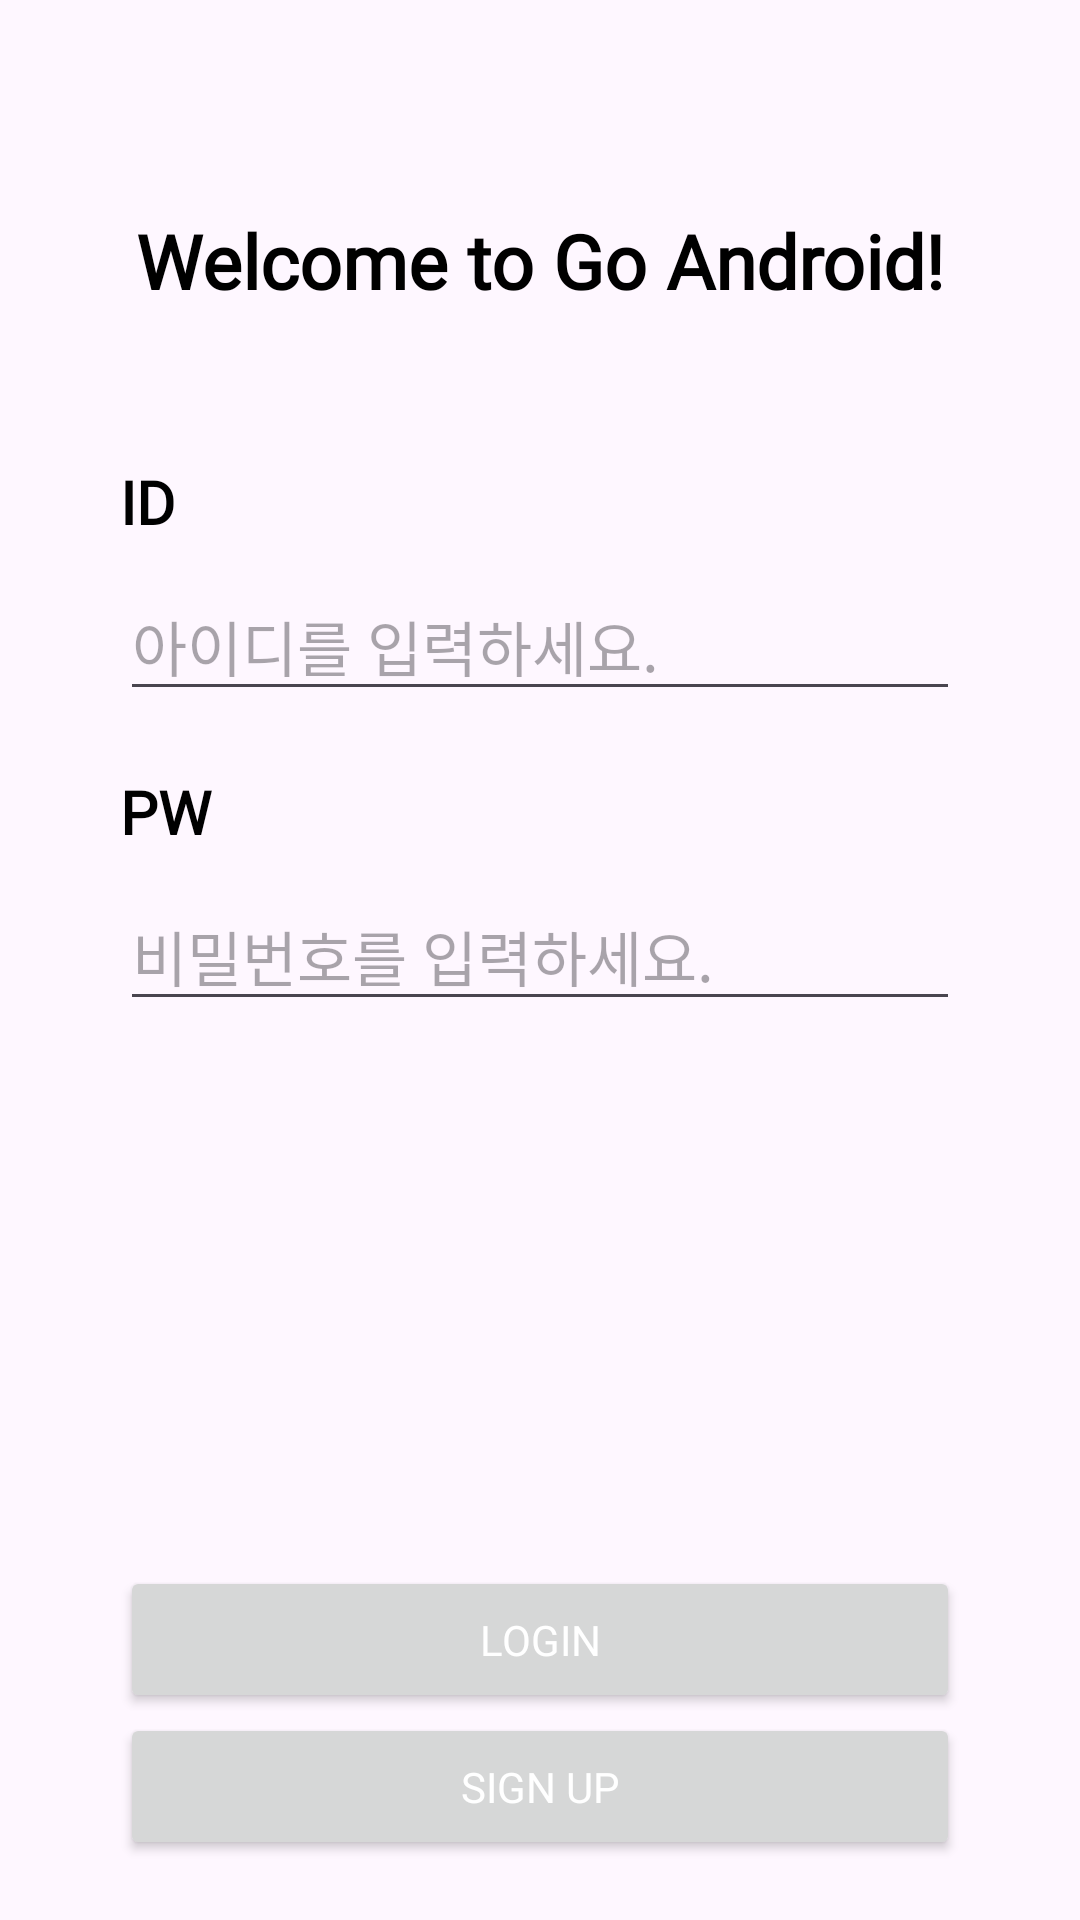

Write the Android layout XML for this screen, with the resource values it uses.
<!-- AndroidManifest.xml: application theme Theme.GOSOPTAndroid -->
<!-- res/layout/activity_login.xml -->
<?xml version="1.0" encoding="utf-8"?>
<androidx.constraintlayout.widget.ConstraintLayout xmlns:android="http://schemas.android.com/apk/res/android"
    xmlns:app="http://schemas.android.com/apk/res-auto"
    xmlns:tools="http://schemas.android.com/tools"
    android:layout_width="match_parent"
    android:layout_height="match_parent"
    tools:context=".presentation.login.LoginActivity">

    <TextView
        android:id="@+id/tv_welcome"
        style="@style/TextAppearance.black"
        android:layout_width="match_parent"
        android:layout_height="wrap_content"
        android:layout_marginTop="70dp"
        android:gravity="center"
        android:text="@string/welcome_to_go_android"
        android:textSize="25sp"
        android:textStyle="bold"
        app:layout_constraintEnd_toEndOf="parent"
        app:layout_constraintStart_toStartOf="parent"
        app:layout_constraintTop_toTopOf="parent" />

    <TextView
        android:id="@+id/tv_id"
        style="@style/TextAppearance.black"
        android:layout_width="match_parent"
        android:layout_height="wrap_content"
        android:layout_marginStart="40dp"
        android:layout_marginTop="50dp"
        android:layout_marginEnd="40dp"
        android:text="@string/id"
        android:textSize="20sp"
        android:textStyle="bold"
        app:layout_constraintEnd_toEndOf="parent"
        app:layout_constraintStart_toStartOf="parent"
        app:layout_constraintTop_toBottomOf="@+id/tv_welcome" />

    <EditText
        android:id="@+id/et_id"
        style="@style/TextAppearance.black"
        android:layout_width="0dp"
        android:layout_height="wrap_content"
        android:layout_marginStart="40dp"
        android:layout_marginTop="10dp"
        android:layout_marginEnd="40dp"
        android:hint="@string/edit_id"
        android:inputType="text"
        android:maxLines="1"
        android:textSize="20sp"
        app:layout_constraintEnd_toEndOf="parent"
        app:layout_constraintStart_toStartOf="parent"
        app:layout_constraintTop_toBottomOf="@+id/tv_id" />

    <TextView
        android:id="@+id/tv_pw"
        style="@style/TextAppearance.black"
        android:layout_width="match_parent"
        android:layout_height="wrap_content"
        android:layout_marginStart="40dp"
        android:layout_marginTop="20dp"
        android:layout_marginEnd="40dp"
        android:text="@string/pw"
        android:textSize="20sp"
        android:textStyle="bold"
        app:layout_constraintEnd_toEndOf="parent"
        app:layout_constraintStart_toStartOf="parent"
        app:layout_constraintTop_toBottomOf="@+id/et_id" />

    <EditText
        android:id="@+id/et_pw"
        style="@style/TextAppearance.black"
        android:layout_width="match_parent"
        android:layout_height="wrap_content"
        android:layout_marginStart="40dp"
        android:layout_marginTop="10dp"
        android:layout_marginEnd="40dp"
        android:autofillHints=""
        android:hint="@string/edit_pw"
        android:inputType="textPassword"
        android:maxLines="1"
        android:textSize="20sp"
        app:layout_constraintEnd_toEndOf="parent"
        app:layout_constraintStart_toStartOf="parent"
        app:layout_constraintTop_toBottomOf="@+id/tv_pw" />


    <Button
        android:id="@+id/btn_login"
        style="@style/TextAppearance.white"
        android:layout_width="0dp"
        android:layout_height="wrap_content"
        android:layout_marginStart="40dp"
        android:layout_marginEnd="40dp"
        android:paddingVertical="15dp"
        android:text="@string/login"
        app:layout_constraintBottom_toTopOf="@+id/btn_signup"
        app:layout_constraintEnd_toEndOf="parent"
        app:layout_constraintStart_toStartOf="parent" />

    <Button
        android:id="@+id/btn_signup"
        style="@style/TextAppearance.white"
        android:layout_width="0dp"
        android:layout_height="wrap_content"
        android:layout_marginStart="40dp"
        android:layout_marginEnd="40dp"
        android:layout_marginBottom="20dp"
        android:paddingVertical="15dp"
        android:text="@string/btn_signup"
        app:layout_constraintBottom_toBottomOf="parent"
        app:layout_constraintEnd_toEndOf="parent"
        app:layout_constraintStart_toStartOf="parent" />


</androidx.constraintlayout.widget.ConstraintLayout>
<!-- resources referenced by this layout -->
<resources>
  <string name="btn_signup">SIGN UP</string>
  <string name="edit_id">아이디를 입력하세요.</string>
  <string name="edit_pw">비밀번호를 입력하세요.</string>
  <string name="id">ID</string>
  <string name="login">login</string>
  <string name="pw">PW</string>
  <string name="welcome_to_go_android">Welcome to Go Android!</string>
  <style name="TextAppearance.black" parent="">
          <item name="android:fontFamily">@font/dovemayo_gothic</item>
          <item name="android:fontWeight">400</item>
          <item name="android:textColor">@color/black</item>
      </style>
  <style name="TextAppearance.white" parent="">
          <item name="android:fontFamily">@font/dovemayo_gothic</item>
          <item name="android:fontWeight">400</item>
          <item name="android:textColor">@color/white</item>
      </style>
  <style name="Theme.GOSOPTAndroid" parent="Theme.Material3.Light.NoActionBar">
          
          <item name="colorPrimary">@color/purple_500</item>
          <item name="colorPrimaryVariant">@color/purple_700</item>
          <item name="colorOnPrimary">@color/white</item>
          
          <item name="colorSecondary">@color/brown_300</item>
          <item name="colorSecondaryVariant">@color/teal_700</item>
          <item name="colorOnSecondary">@color/black</item>
          
          <item name="android:statusBarColor">?attr/colorPrimaryVariant</item>
          
      </style>
  <color name="black">#FF000000</color>
  <color name="white">#FFFFFFFF</color>
  <color name="purple_500">#FF6200EE</color>
  <color name="purple_700">#FF3700B3</color>
  <color name="brown_300">#a1887f</color>
  <color name="teal_700">#FF018786</color>
</resources>
